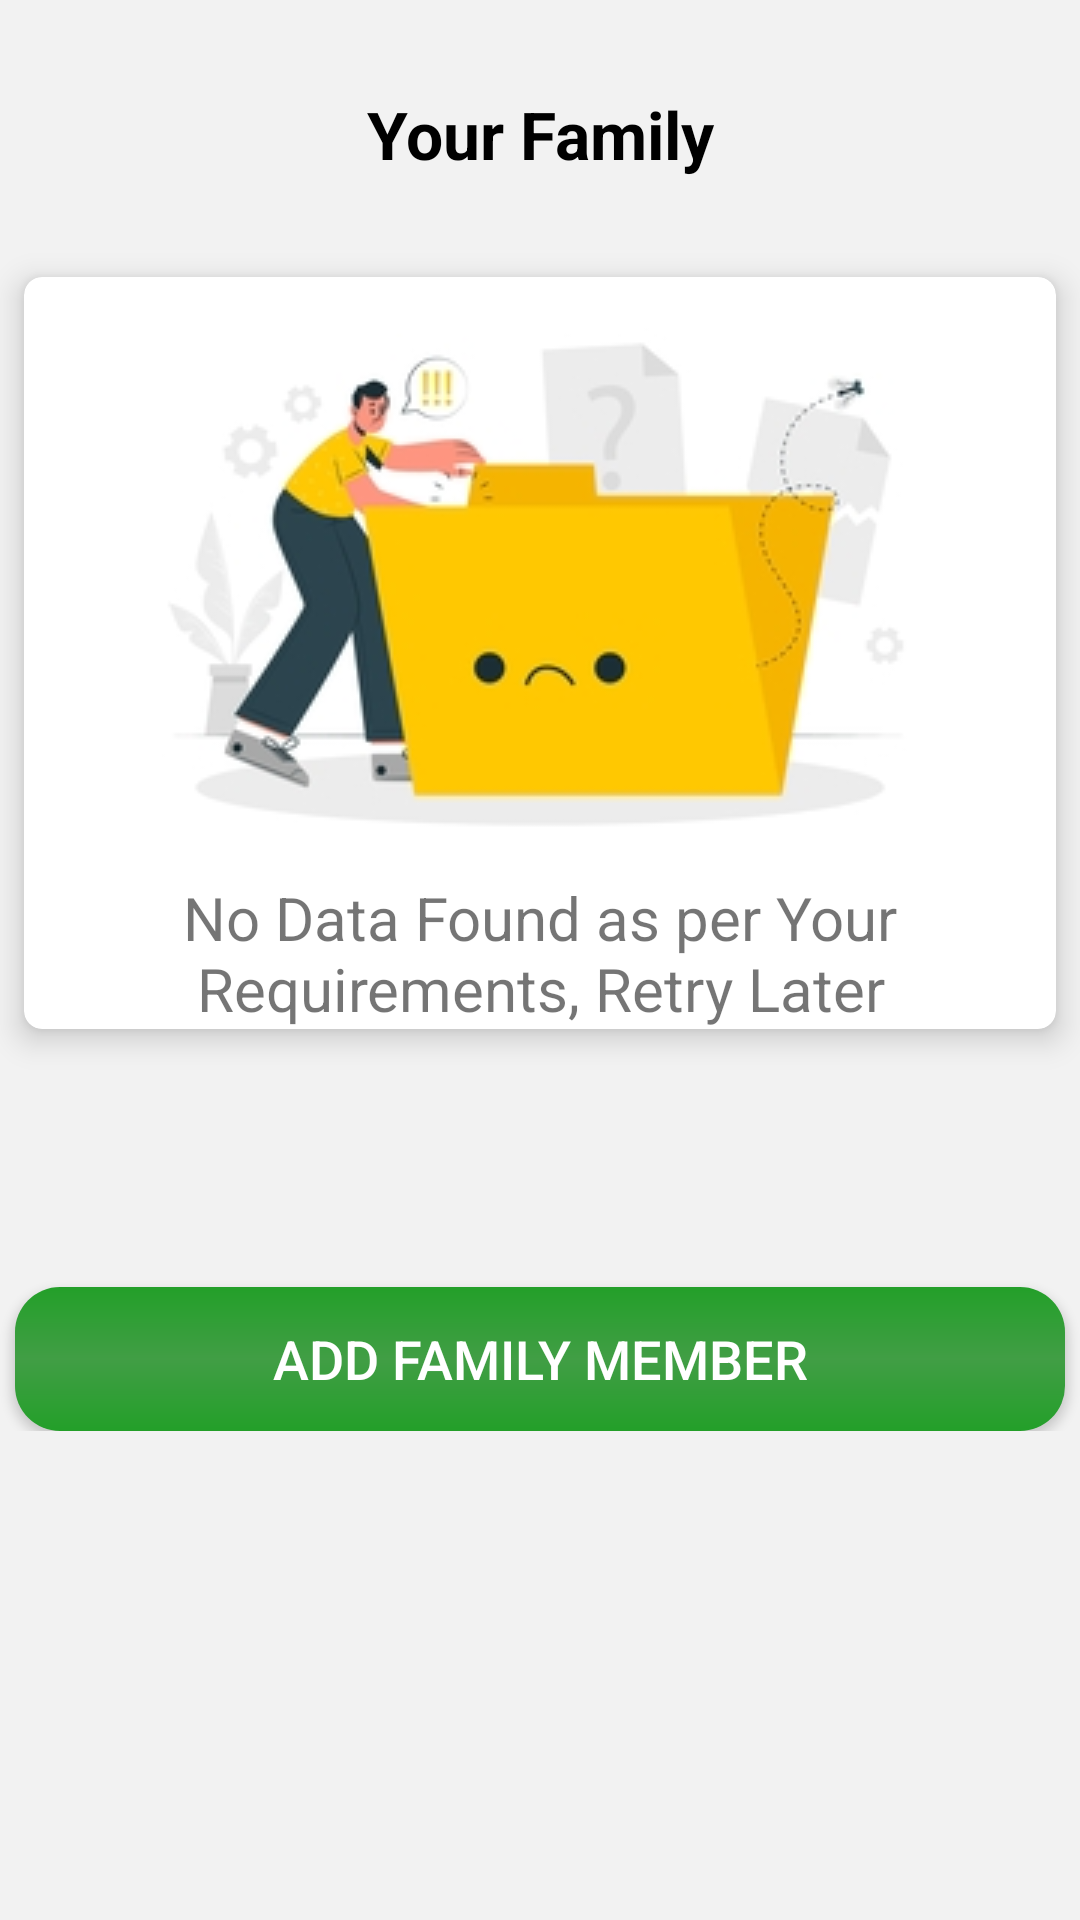

The Android layout XML behind this screen, and the referenced resources:
<!-- AndroidManifest.xml: application theme Theme.LaMiaCucina -->
<!-- res/layout/fragment_my_family.xml -->
<?xml version="1.0" encoding="utf-8"?>
<ScrollView xmlns:android="http://schemas.android.com/apk/res/android"
    xmlns:app="http://schemas.android.com/apk/res-auto"
    xmlns:tools="http://schemas.android.com/tools"
    android:layout_width="match_parent"
    android:layout_height="match_parent"
    android:background="@color/light_gray"
    tools:context=".fragments.MyFamilyFragment">

    <LinearLayout
        android:layout_width="match_parent"
        android:layout_height="wrap_content"
        android:layout_gravity="center_horizontal"
        android:gravity="center_horizontal"
        android:orientation="vertical">

        <TextView
            android:layout_width="match_parent"
            android:layout_height="wrap_content"
            android:layout_marginTop="25dp"
            android:padding="5dp"
            android:text="Your Family"
            android:textAlignment="center"
            android:textColor="@color/black"
            android:textSize="22sp"
            android:textStyle="bold" />

        <androidx.recyclerview.widget.RecyclerView
            android:id="@+id/recyclerViewFamily"
            android:layout_width="match_parent"
            android:layout_height="wrap_content"
            android:layout_marginStart="16dp"
            android:layout_marginEnd="16dp"
            android:padding="10dp"
            android:textColor="@color/black"
            android:textColorHint="@color/black"
            android:textSize="14sp" />

        <include
            android:id="@+id/noRcdFnd"
            layout="@layout/no_record_layout" />

        <ProgressBar
            android:id="@+id/progressBar"
            style="?android:attr/progressBarStyle"
            android:layout_width="wrap_content"
            android:layout_height="wrap_content"
            android:visibility="invisible"
            app:layout_constraintBottom_toBottomOf="parent"
            app:layout_constraintEnd_toEndOf="parent"
            app:layout_constraintStart_toStartOf="parent"
            app:layout_constraintTop_toBottomOf="@+id/createText"
            app:layout_constraintVertical_bias="0.26" />

        <Button
            android:id="@+id/addFamilyMemberBtn"
            android:layout_width="350dp"
            android:background="@drawable/gradient"
            android:textColor="@color/white"
            android:textAlignment="center"
            android:layout_marginTop="30dp"
            android:textSize="18sp"
            android:layout_height="match_parent"
            android:text="Add Family Member"/>

    </LinearLayout>

</ScrollView>
<!-- res/layout/no_record_layout.xml (included above) -->
<?xml version="1.0" encoding="utf-8"?>
<androidx.cardview.widget.CardView xmlns:android="http://schemas.android.com/apk/res/android"
    cardCornerRadius="6dp"
    cardElevation="6dp"
    android:layout_width="match_parent"
    android:layout_height="wrap_content"
    android:layout_margin="8dp"
    android:transitionGroup="true">

    <LinearLayout
        android:layout_width="match_parent"
        android:layout_height="wrap_content"
        android:background="#00000000"
        android:gravity="center"
        android:orientation="vertical">

        <ImageView
            android:layout_width="match_parent"
            android:layout_height="200dp"
            android:src="@drawable/no_data_found"
            android:contentDescription="Image" />

        <TextView
            android:layout_width="match_parent"
            android:layout_height="wrap_content"
            android:paddingEnd="10dp"
            android:paddingStart="10dp"
            android:text="No Data Found as per Your Requirements, Retry Later"
            android:textAlignment="center"
            android:textSize="20sp" />

    </LinearLayout>

</androidx.cardview.widget.CardView>
<!-- resources referenced by this layout -->
<resources>
  <color name="black">#FF000000</color>
  <color name="light_gray">#33D3D3D3</color>
  <color name="white">#FFFFFFFF</color>
  <!-- drawable gradient (drawable) -->
  <?xml version="1.0" encoding="utf-8"?>
  <shape xmlns:android="http://schemas.android.com/apk/res/android"
      android:shape="rectangle">
      
      <gradient
          android:startColor="@color/colorPrimary"
          android:centerColor="@color/colorPrimaryDark"
          android:endColor="@color/colorPrimary"
          android:angle="270" />
      <corners
          android:radius="15dp"
          />
  </shape>
  <!-- drawable no_data_found: jpg bitmap (drawable-v24, 20065 bytes) -->
  <style name="Theme.LaMiaCucina" parent="Theme.AppCompat.Light.NoActionBar">
          
          <item name="colorPrimary">@color/purple_500</item>
          <item name="colorPrimaryVariant">@color/purple_700</item>
          <item name="colorOnPrimary">@color/white</item>
          
          <item name="colorSecondary">@color/purple_500</item>
          <item name="colorSecondaryVariant">@color/purple_700</item>
          <item name="colorOnSecondary">@color/white</item>
          
          <item name="android:statusBarColor" tools:targetApi="l">?attr/colorPrimaryVariant</item>
          
      </style>
  <color name="colorPrimary">#239F29</color>
  <color name="colorPrimaryDark">#419E45</color>
  <color name="purple_500">#239F29</color>
  <color name="purple_700">#419E45</color>
</resources>
